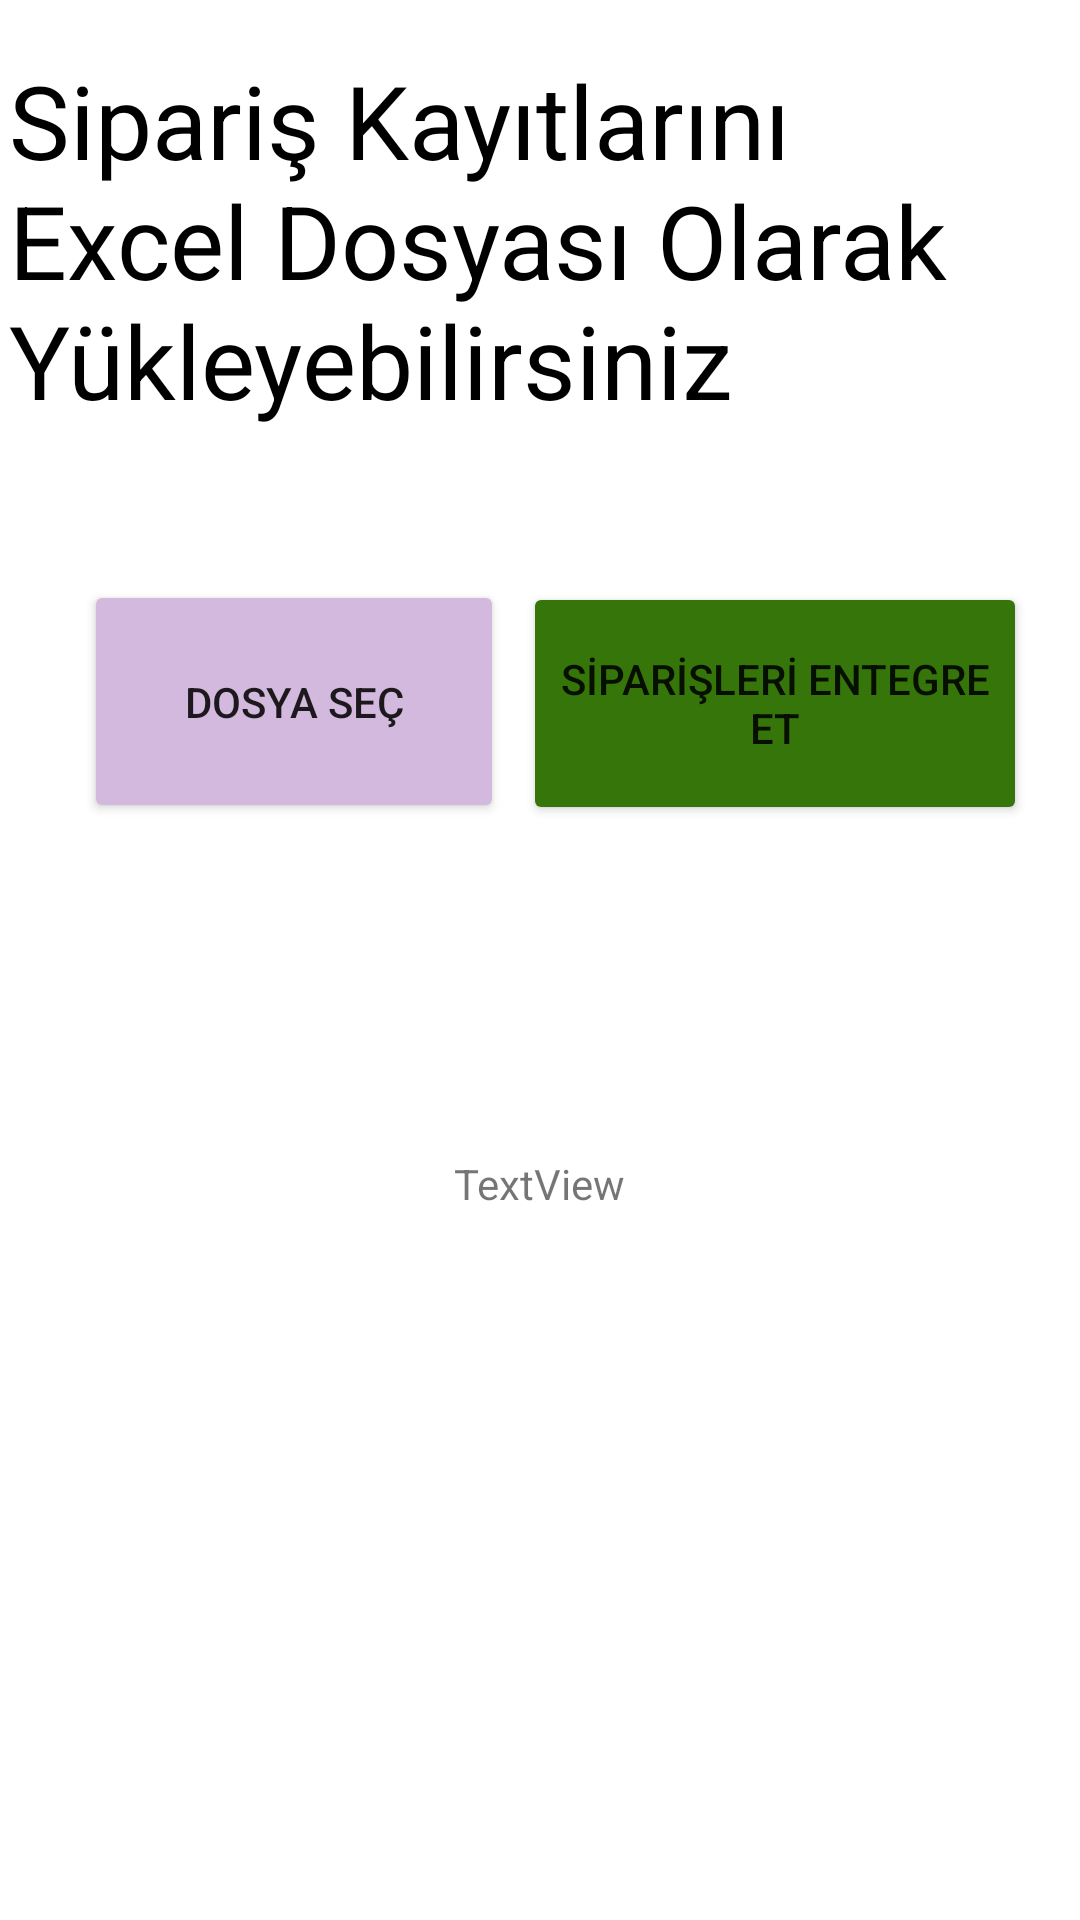

Layout XML and referenced resources for this Android screen:
<!-- AndroidManifest.xml: application theme Theme.Profitability_Proje_2 -->
<!-- res/layout/activity_crowdsale.xml -->
<?xml version="1.0" encoding="utf-8"?>
<androidx.constraintlayout.widget.ConstraintLayout xmlns:android="http://schemas.android.com/apk/res/android"
    xmlns:app="http://schemas.android.com/apk/res-auto"
    xmlns:tools="http://schemas.android.com/tools"
    android:layout_width="match_parent"
    android:layout_height="match_parent"
    tools:context=".CrowdsaleActivity">

    <TextView
        android:id="@+id/aciklamaMetni"
        android:layout_width="354dp"
        android:layout_height="135dp"
        android:text="Sipariş Kayıtlarını Excel Dosyası Olarak Yükleyebilirsiniz"
        android:textColor="#000000"
        android:textSize="34sp"
        app:layout_constraintBottom_toBottomOf="parent"
        app:layout_constraintEnd_toEndOf="parent"
        app:layout_constraintHorizontal_bias="0.491"
        app:layout_constraintStart_toStartOf="parent"
        app:layout_constraintTop_toTopOf="parent"
        app:layout_constraintVertical_bias="0.034" />

    <Button
        android:id="@+id/dosyaSecButon"
        android:layout_width="140dp"
        android:layout_height="81dp"
        android:layout_marginStart="28dp"
        android:backgroundTint="#D3B9DD"
        android:onClick="dosyaSec"
        android:text="DOSYA SEÇ"
        app:layout_constraintBottom_toBottomOf="parent"
        app:layout_constraintStart_toStartOf="parent"
        app:layout_constraintTop_toTopOf="parent"
        app:layout_constraintVertical_bias="0.346" />

    <Button
        android:id="@+id/entegreButon"
        android:layout_width="168dp"
        android:layout_height="81dp"
        android:layout_marginEnd="16dp"
        android:backgroundTint="#367509"
        android:onClick="entegreEt"
        android:text="SİPARİŞLERİ ENTEGRE ET"
        app:layout_constraintBottom_toBottomOf="parent"
        app:layout_constraintEnd_toEndOf="parent"
        app:layout_constraintHorizontal_bias="0.779"
        app:layout_constraintStart_toEndOf="@+id/dosyaSecButon"
        app:layout_constraintTop_toTopOf="parent"
        app:layout_constraintVertical_bias="0.347" />

    <TextView
        android:id="@+id/mesajText"
        android:layout_width="200dp"
        android:layout_height="100dp"
        android:gravity="center"
        android:text="TextView"
        app:layout_constraintBottom_toBottomOf="parent"
        app:layout_constraintEnd_toEndOf="parent"
        app:layout_constraintHorizontal_bias="0.497"
        app:layout_constraintStart_toStartOf="parent"
        app:layout_constraintTop_toTopOf="parent"
        app:layout_constraintVertical_bias="0.638" />
</androidx.constraintlayout.widget.ConstraintLayout>
<!-- resources referenced by this layout -->
<resources>
  <style name="Theme.Profitability_Proje_2" parent="Theme.MaterialComponents.DayNight.DarkActionBar">
          
          <item name="colorPrimary">@color/purple_500</item>
          <item name="colorPrimaryVariant">@color/purple_700</item>
          <item name="colorOnPrimary">@color/white</item>
          
          <item name="colorSecondary">@color/teal_200</item>
          <item name="colorSecondaryVariant">@color/teal_700</item>
          <item name="colorOnSecondary">@color/black</item>
          
          <item name="android:statusBarColor" tools:targetApi="l">?attr/colorPrimaryVariant</item>
          
      </style>
  <!-- not gathered from this repository: default colours our renderer supplied (Android Studio template values) -->
  <color name="purple_500">#FF6200EE</color>
  <color name="purple_700">#FF3700B3</color>
  <color name="teal_200">#FF03DAC5</color>
  <color name="teal_700">#FF018786</color>
  <color name="black">#FF000000</color>
  <color name="white">#FFFFFFFF</color>
</resources>
